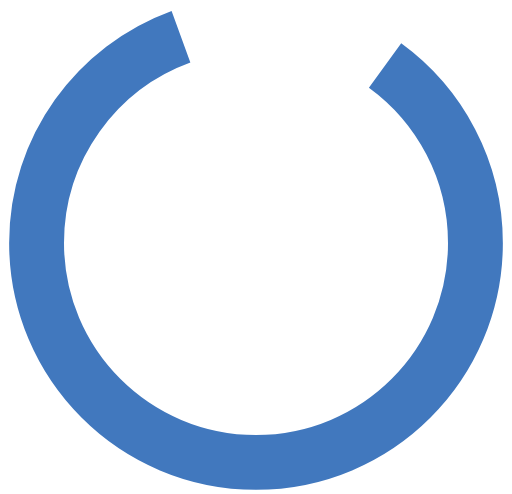
t = 0.00 s
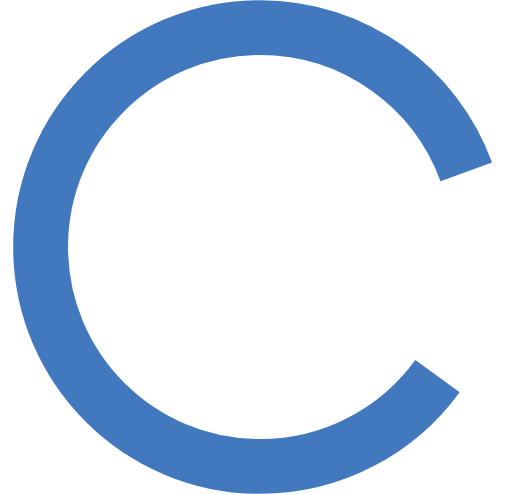
t = 0.20 s
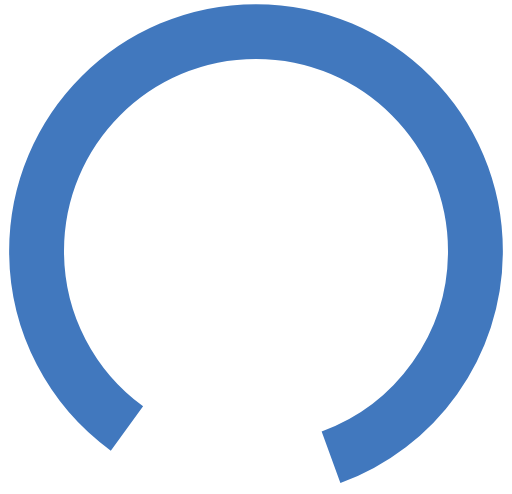
t = 0.40 s
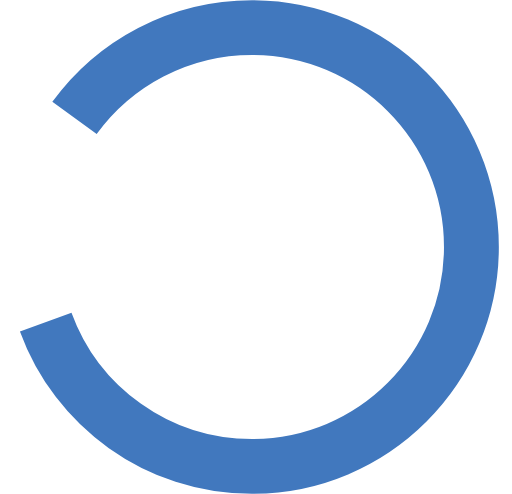
t = 0.60 s

The animated SVG that drew these frames (rendered in a browser with its animation timeline set to each time). Animation: 1 SMIL element (animateTransform=1); one cycle of 0.80 s, repeats indefinitely.

<?xml version="1.0" encoding="UTF-8"?>
<svg width="28px" height="27px" viewBox="0 0 28 27" version="1.1" xmlns="http://www.w3.org/2000/svg" xmlns:xlink="http://www.w3.org/1999/xlink">
    <!-- Generator: Sketch 49 (51002) - http://www.bohemiancoding.com/sketch -->
    <title>spinner</title>
    <desc>Created with Sketch.</desc>
    <defs></defs>
    <g id="Symbols" stroke="none" stroke-width="1" fill="none" fill-rule="evenodd">
        <g id="nany-loading-/-text" transform="translate(-101.000000, -23.000000)" stroke="#4178BE" stroke-width="3">
            <path d="M110.897016,25 C106.29012,26.6760703 103,31.093933 103,36.2802445 C103,42.9076615 108.372583,48.2802445 115,48.2802445 C121.627417,48.2802445 127,42.9076615 127,36.2802445 C127,32.2908173 125.053226,28.7560837 122.057847,26.5742137" id="spinner"></path>
        </g>
        <animateTransform attributeType="xml"
		    attributeName="transform"
		    type="rotate"
            from="0 14 13.5"
            to="360 14 13.5"
		    dur=".8s"
		    repeatCount="indefinite"/>
    </g>
</svg>